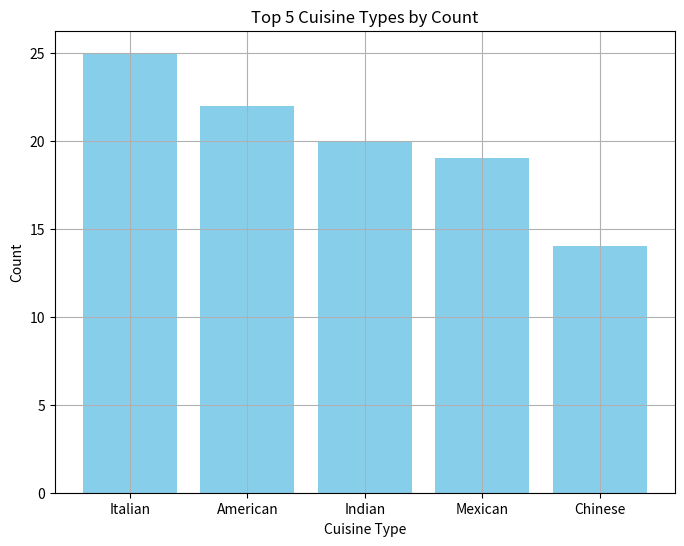

Here is the Python script that generated this plot:
import matplotlib.pyplot as plt
import pandas as pd

# Mock SQL query result
data = [('Italian', 25), ('American', 22), ('Indian', 20), ('Mexican', 19), ('Chinese', 14)]

# Convert data to a pandas dataframe
df = pd.DataFrame(data, columns=['cuisine_type', 'count']).set_index('cuisine_type')

# Create the plot
plt.figure(figsize=(8, 6))
plt.bar(df.index, df['count'], color='skyblue')
plt.xlabel('Cuisine Type')
plt.ylabel('Count')
plt.title('Top 5 Cuisine Types by Count')
plt.grid(True)

# Save the plot as a PNG file
plt.savefig('top_5_cuisine_types.png')

# Show the plot
plt.show()